Image classification data set "hospital_1" (fahadjamil567/Gastric_Cancer-Model on GitHub). Class labels (8): ADI, DEB, LYM, MUC, MUS, NOR, STR, TUM.

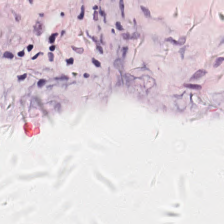
Label: DEB

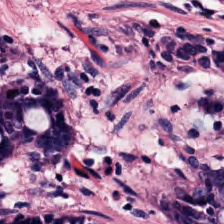
Label: NOR

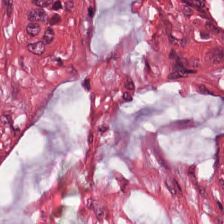
Label: MUC

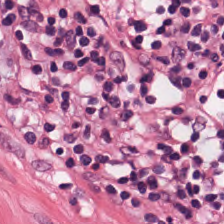
Label: LYM

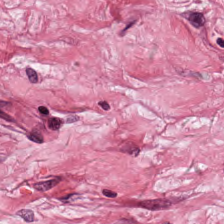
Label: MUS

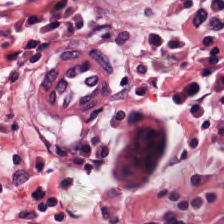
Label: NOR
